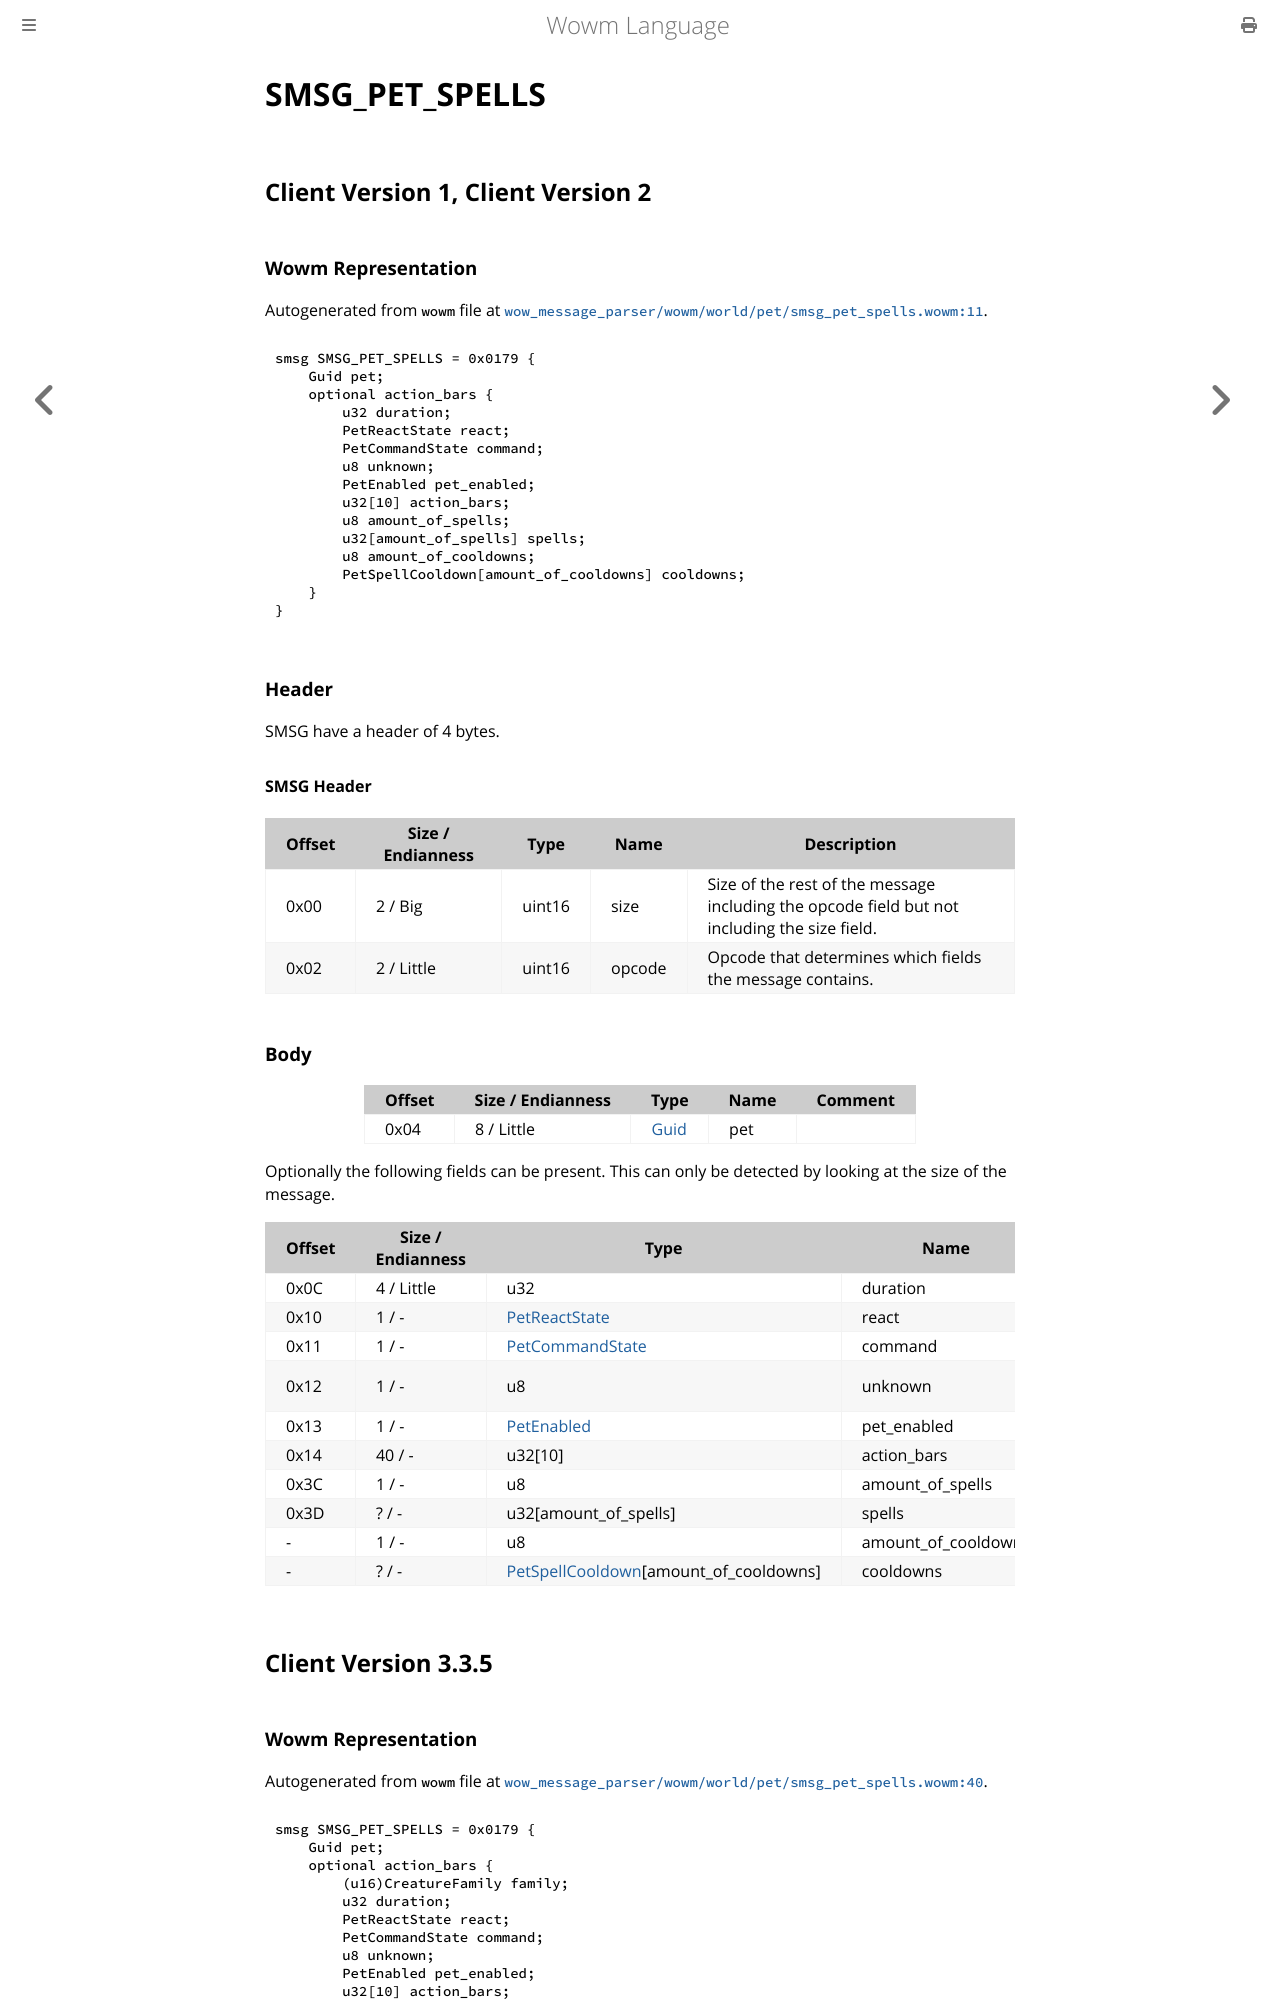

repository: gtker/wow_messages · page: docs/smsg_pet_spells.html · generator: mdbook

# SMSG_PET_SPELLS

## Client Version 1, Client Version 2

### Wowm Representation

Autogenerated from `wowm` file at [`wow_message_parser/wowm/world/pet/smsg_pet_spells.wowm:11`](https://github.com/gtker/wow_messages/tree/main/wow_message_parser/wowm/world/pet/smsg_pet_spells.wowm#L11).
```rust,ignore
smsg SMSG_PET_SPELLS = 0x0179 {
    Guid pet;
    optional action_bars {
        u32 duration;
        PetReactState react;
        PetCommandState command;
        u8 unknown;
        PetEnabled pet_enabled;
        u32[10] action_bars;
        u8 amount_of_spells;
        u32[amount_of_spells] spells;
        u8 amount_of_cooldowns;
        PetSpellCooldown[amount_of_cooldowns] cooldowns;
    }
}
```
### Header

SMSG have a header of 4 bytes.

#### SMSG Header

| Offset | Size / Endianness | Type   | Name   | Description |
| ------ | ----------------- | ------ | ------ | ----------- |
| 0x00   | 2 / Big           | uint16 | size   | Size of the rest of the message including the opcode field but not including the size field.|
| 0x02   | 2 / Little        | uint16 | opcode | Opcode that determines which fields the message contains.|

### Body

| Offset | Size / Endianness | Type | Name | Comment |
| ------ | ----------------- | ---- | ---- | ------- |
| 0x04 | 8 / Little | [Guid](../types/packed-guid.md) | pet |  |

Optionally the following fields can be present. This can only be detected by looking at the size of the message.

| Offset | Size / Endianness | Type | Name | Comment |
| ------ | ----------------- | ---- | ---- | ------- |
| 0x0C | 4 / Little | u32 | duration |  |
| 0x10 | 1 / - | [PetReactState](petreactstate.md) | react |  |
| 0x11 | 1 / - | [PetCommandState](petcommandstate.md) | command |  |
| 0x12 | 1 / - | u8 | unknown | mangoszero: set to 0 |
| 0x13 | 1 / - | [PetEnabled](petenabled.md) | pet_enabled |  |
| 0x14 | 40 / - | u32[10] | action_bars |  |
| 0x3C | 1 / - | u8 | amount_of_spells |  |
| 0x3D | ? / - | u32[amount_of_spells] | spells |  |
| - | 1 / - | u8 | amount_of_cooldowns |  |
| - | ? / - | [PetSpellCooldown](petspellcooldown.md)[amount_of_cooldowns] | cooldowns |  |

## Client Version 3.3.5
